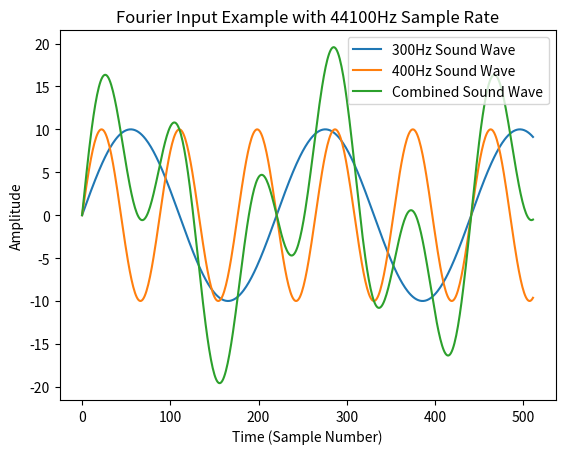
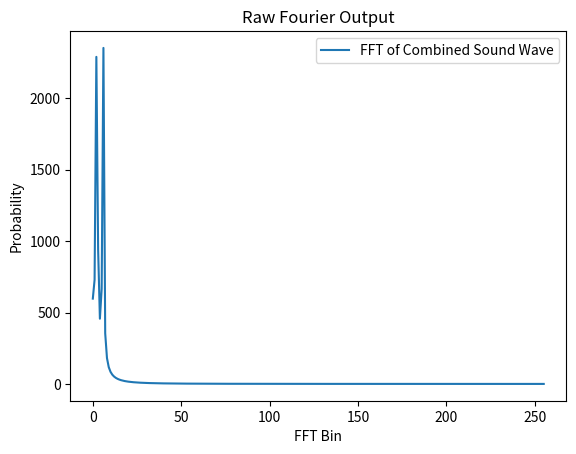
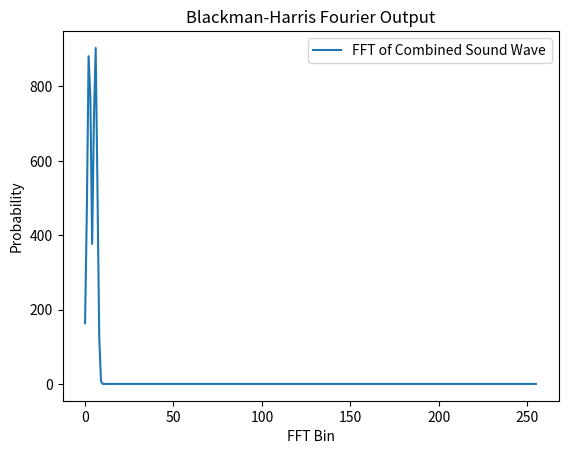
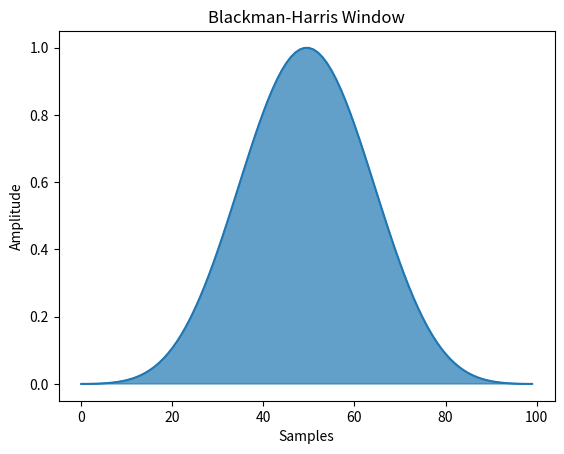

These charts were generated, in order, by the following Python code:
import cmath
import math
import matplotlib.pyplot as plt


class Matrix:
    """A  n*m matrix class, can be constructed from a list of objects or a 2d list of objects
        e.g.
        a = Matrix([[1,2], [3,4]])
        a = Matrix(m=10, n=10)
        Methods:
            __init__
            __rmul__
            __add__
            __sub__
    """

    def __init__(self, *args, **kwargs):
        self._contents = []
        self._dimensions = [0, 0]
        self.number_types = (int, float, complex)
        #self.matrix_types = (__name__.Matrix, __name__.Fourier)
        if len(args) == 0 and len(kwargs) == 2:
            # construct from a and b, if validation passes
            if kwargs.keys() == {"m": 0, "n": 0}.keys():
                if isinstance(kwargs["m"], int) and isinstance(kwargs["n"], int):
                    if kwargs["m"] > 0 and kwargs["n"] > 0:
                        # construct
                        self._dimensions = [kwargs["m"], kwargs["n"]]
                        self._contents = [[0 for x in range(kwargs["n"])] for y in
                                          range(kwargs["m"])]
                    else:
                        raise TypeError("Matrix dimension cannot be less than 0")

                else:
                    raise TypeError(f"""Invalid type for dimensions: 
                                    [{type(kwargs['m'])}, {type(kwargs['n'])}]""")

            else:
                raise TypeError(f"""Invalid kwargs {kwargs} must be 'm' and 'n'""")

        elif len(args) == 1 and len(kwargs) == 0:
            # construct from values
            if isinstance(args[0], list):
                if len(args[0]) > 0:
                    # Can construct from list of objects OR
                    # List of lists of objects
                    if isinstance(args[0][0], list):
                        n = len(args[0][0])
                        # print(args, args[0], type(args), type(args[0]))
                        for x in range(len(args[0])):
                            if not isinstance(args[0][x], list):
                                raise TypeError(
                                    "Invalid values for Matrix, must be only of type list")
                            for y in args[0][x]:
                                if isinstance(y, list):
                                    raise TypeError(
                                        "Invalid values for 2D Matrix, must not be list")
                                if len(args[0][x]) != n:
                                    raise TypeError(
                                        "Invalid values for 2D Matrix, must not of equal width")
                        # At this point, valid list of lists
                        self._contents = args[0]
                        self._dimensions = [len(args[0]), len(args[0][0])]

                    else:
                        # At this point a 1D list is detected
                        for x in args[0]:
                            if isinstance(x, list):
                                raise TypeError(
                                    "Invalid values for Matrix, must be only of type: list")

                        self._dimensions = [1, len(args[0])]
                        self._contents = [list(args[0])]
                        if all(issubclass(type(x), type(self)) or issubclass(type(self), type(x)) for x in args[0]):
                            self._contents = self._contents[0]

            elif issubclass(type(args[0]), type(self)) or issubclass(type(self), type(args[0])):
                self._contents = args[0]._contents
                self._dimensions = args[0]._dimensions
            else:
                raise TypeError(f"Invalid type for Matrix: {type(args[0])}, must be list or matrix")

        else:
            # don't construct, incorrect information given
            raise TypeError(f"""Invalid input length for Matrix: {type(args)}, 
                                must be exactly 1 list""")

    def __getitem__(self, key):
        if isinstance(key, int):
            return self._contents[key]
        elif isinstance(key, slice):
            if self.get_dim()[1] == 1:
                data = self._contents[key]
                return Matrix(data)
            else:
                raise KeyError("Slice not supported for matrices, only vectors")
        else:
            raise KeyError

    def __setitem__(self, key, value):
        # print(self._contents, key)
        if isinstance(key, int):
            if self._dimensions[0] >= key:
                self._contents[key] = value
            else:
                raise KeyError
        else:
            raise KeyError

    def __repr__(self):
        return str(self._contents)

    def __rmul__(self, other):
        if isinstance(other, list):
            if len(other) == 1:
                other = other[0]
        if isinstance(other, self.number_types):
            result_matrix = Matrix(m=self._dimensions[0], n=self._dimensions[1])
            for y in range(len(self._contents)):
                if isinstance(self[0], list):
                    for x in range(len(self[y])):
                        result_matrix[y][x] = self[y][x] * other
                else:
                    # in this case a 1d matrix
                    result_matrix[y] = self[y] * other

        elif issubclass(type(other), type(self)) or issubclass(type(self), type(other)):
            # Matrix multiplication should be handled by mul not rmul,
            #  if being found here then an error has occurred
            raise NotImplementedError("Matrix multiplication should be handled by mul")
        else:
            raise TypeError
        return result_matrix

    def __mul__(self, other):
        if issubclass(type(other), type(self)) or issubclass(type(self), type(other)):
            if self._dimensions[1] != other.get_dim()[0]:
                raise ValueError(f"Cannot multiply matrices of incorrect dimensions, "
                                 f"self n ({self._dimensions[1]}) != other "
                                 f"m ({other.get_dim()[0]})")
            else:
                # Multiply two matrices with the correct dimensions
                x = self.get_dim()[0]
                y = other.get_dim()[1]
                result_matrix = Matrix(m=x, n=y)

                for i in range(self._dimensions[0]):
                    for c in range(other.get_dim()[1]):
                        num = 0  # This is an issue when adding two matrices
                        for j in range(other.get_dim()[0]):
                            a = self[i][j] * other[j][c]
                            if num == 0:
                                num = a
                            else:
                                num += a
                        result_matrix[i][c] = num

        elif isinstance(other, self.number_types):
            result_matrix = self.__rmul__(other)
        else:
            raise TypeError
        return result_matrix

    def __add__(self, other):
        if issubclass(type(other), type(self)) or issubclass(type(self), type(other)):
            if self.get_dim() != other.get_dim():
                raise ValueError(
                    f"Cannot add matrices of different dimensions, self ({self.get_dim()}) != other ({other.get_dim()})")
            else:
                x = self.get_dim()[0]
                y = self.get_dim()[1]
                result_matrix = Matrix(m=x, n=y)
                for i in range(x):
                    for j in range(y):
                        result_matrix[i][j] = self[i][j] + other[i][j]
                return result_matrix

        else:
            raise NotImplementedError(
                f"unsupported operand type(s) for +: '{type(self)}' and '{type(other)}'")

    def __sub__(self, other):
        if issubclass(type(other), type(self)) or issubclass(type(self), type(other)):
            if self.get_dim() != other.get_dim():
                raise ValueError(
                    f"Cannot multiply matrices of different dimensions, self ({self.get_dim()}) != other ({other.get_dim()})")
            else:
                x = self.get_dim()[0]
                y = self.get_dim()[1]
                result_matrix = Matrix(m=x, n=y)
                for i in range(x):
                    for j in range(y):
                        result_matrix[i][j] = self[i][j] - other[i][j]
                return result_matrix
        else:
            raise NotImplementedError(
                f"unsupported operand type(s) for +: '{type(self)}' and '{type(other)}'")

    def __abs__(self):
        x = self.get_dim()[0]
        y = self.get_dim()[1]
        result_matrix = Matrix(m=x, n=y)
        for i in range(x):
            for j in range(y):
                result_matrix[i][j] = abs(self[i][j])
        return result_matrix

    def get_dim(self):
        return self._dimensions
    
    @staticmethod
    def exp(x, lst):
        result = []
        for i in lst:
            result += [cmath.exp(x * i)]
        return Matrix([result])
    
    def concatenate(self, other, direction):
        other_m, other_n = zip(other.get_dim())
        other_m, other_n = other_m[0], other_n[0]
        if not (issubclass(type(other), type(self)) or issubclass(type(self), type(other))):
            raise ValueError(f"unsupported type for concatanate: {type(other)}")
        if direction in ["vertical", "v"]:
            if not self.get_dim()[1] == other.get_dim()[1]:
                raise ValueError

            result = Matrix(m=self.get_dim()[0] + other.get_dim()[0],
                            n=self.get_dim()[1])

            for y in range(self.get_dim()[0]):
                for x in range(result.get_dim()[1]):
                    result[y][x] = self[y][x]

            for y in range(self.get_dim()[0], result.get_dim()[0]):
                for x in range(result.get_dim()[1]):
                    result[y][x] = other[y - self.get_dim()[0]][x]

        elif direction in ["horizontal", "h"]:
            if not self.get_dim()[0] == other.get_dim()[0]:
                raise ValueError

            result = Matrix(m=self.get_dim()[0],
                            n=self.get_dim()[1] + other.get_dim()[1])

            for x in range(self.get_dim()[1]):
                for y in range(result.get_dim()[0]):
                    result[y][x] = self[y][x]

            for x in range(self.get_dim()[1], result.get_dim()[1]):
                for y in range(result.get_dim()[0]):
                    result[y][x] = other[y][x - self.get_dim()[1]]

        else:
            raise ValueError

        return result
        
    def section(self, mini, maxi, direction):
        # Takes either a horizontal or vertical slice of the matrix between
        # mini and maxi inclusive
        if direction in ["vertical", "v"]:
            result = Matrix(m=self.get_dim()[0], n=maxi-mini+1)
            for i in range(result.get_dim()[0]):
                result[i] = self[i][mini:(maxi+1)]
        
        elif direction in ["horizontal", "h"]:
            result = Matrix(m=maxi-mini+1, n=self.get_dim()[1])
            for i in range(result.get_dim()[0]):
                result[i] = self[i+mini]
        else:
            raise ValueError(f"Incorrect direction for sectioning: {direction}")
        
        return result


class Wave:
    """A representation of a Wave file, must be created from a string containing the location of a
     wave file on disk"""

    def __init__(self, path):
        with open(path, "rb") as raw_wave_file:
            contents = raw_wave_file.read()

        # Check the header chunk for correctly set values
        # https://blogs.msdn.microsoft.com/dawate/2009/06/23/intro-to-audio-programming-part-2-demystifying-the-wav-format/
        # The above article is nicely formatted but has a bunch of mistakes
        if contents[0:4] != b"RIFF" or contents[8:12] != b"WAVE":
            raise TypeError("Specified file is not in wave format")

        fileSize = contents[4:8]
        self.fileSize = int(Wave.little_bin(fileSize), 2)  # This correctly calculates filesize
        headerChunk = contents[:12]

        fmtSizeRaw = contents[16:20]
        fmtSize = int(Wave.little_bin(fmtSizeRaw), 2)
        # formatChunk = contents[12:20+fmtSize]
        # bytes 12:16 'fmt '
        sampleRate = contents[24:26]
        self.sampleRate = int(Wave.little_bin(sampleRate), 2)

        channels = contents[22:24]
        self.channels = int(Wave.little_bin(channels), 2)

        frameSize = contents[32:34]
        self.frameSize = int(Wave.little_bin(frameSize), 2)

        bitDepth = contents[34:36]
        self.bitDepth = int(Wave.little_bin(bitDepth), 2)

        # bytes 36:40 = "data"
        dataLen = contents[40:44]
        self.dataLen = int(Wave.little_bin(dataLen), 2)

        # Read in data from array
        self.frameStartIndex = 44

        framesNum = self.dataLen / self.frameSize
        if framesNum.is_integer():
            framesNum = int(framesNum)
        else:
            raise ValueError("Non integer frame number")

        self.frameDataLists = [[] for i in range(self.channels)]
        for frame in range(framesNum):
            start = self.frameStartIndex + frame * self.frameSize
            end = self.frameStartIndex + (frame + 1) * self.frameSize
            data = contents[start:end]
            if not len(data) == self.channels * self.bitDepth // 8:
                raise ValueError("Invalid bit depth")
            n = self.bitDepth // 8
            samples = [data[i:i + n] for i in range(0, len(data), n)]
            for i in range(self.channels):
                self.frameDataLists[i].append([self.signed_int(samples[i])])

        self.dataMatrix = Matrix(self.frameDataLists[0])
        for channel in range(len(self.frameDataLists)):
            self.dataMatrix.concatenate(Matrix(self.frameDataLists[channel]), "h")

    @staticmethod
    def little_bin(rawbytes):
        """Returns the binary representation of an unsigned 32 bit integer,
            from little endian hex"""
        bytez = []
        for i in rawbytes:
            bytez.append(hex(i)[2:].zfill(2))
        hexstr = "".join(bytez[::-1])
        result = ""
        for x in hexstr:
            digits = bin(int(x, 16))[2:].zfill(4)
            result += digits
        return result

    def signed_int(self, rawbytes):
        """Returns the integer representation of a signed integer,
            from binary"""
        if self.bitDepth == 8 or self.bitDepth == 16:
            binary = Wave.little_bin(rawbytes)
            if binary[0] == "1":
                res = -32768 + int(Wave.little_bin(rawbytes)[1:], 2)
            else:
                res = int(Wave.little_bin(rawbytes), 2)
            return res

        elif self.bitDepth == 32:
            # Data is a float (-1.0f ro 1f)
            raise NotImplementedError("Cannot read 32 bit wave file yet")

    def get_channel(self, chan):
        return self.dataMatrix.section(chan, chan, "v")

    def convert_hertz(self, vector):
        """Converts a fourier transform output index to its value in Hz"""
        N = vector.get_dim()[0]
        T = N / self.sampleRate
        df = 1 / T
        result = Matrix(m=N, n=1)
        for n in range(N):
            if n < N / 2:
                result[n][0] = df * n // 2
            else:
                result[n][0] = df * (n - N) // 2
        return result


class Fourier(Matrix):
    """Performs a fourier transform on one Matrix of time domain values and returns a Matrix of
    frequency domain values"""

    def __init__(self, matrix, pad=False):
        super().__init__(matrix)
        self._p = math.ceil(math.log(matrix.get_dim()[0], 2))
        
        if pad:
            length = 2**self._p - matrix.get_dim()[0]
            if length > 0:
                left = math.ceil(length/2)
                right = length//2
                self._contents = Matrix(m=left, n=1).concatenate(self, "v").concatenate(Matrix(m=right, n=1), "v")._contents
            self._dimensions[0] = 2**self._p
        
        self._omega_N = cmath.exp(-2j * math.pi / self.get_dim()[0])

    def DFT(self):
        N = self.get_dim()[0]
        operator = Matrix(m=N, n=N)
        for x in range(N):
            for y in range(N):
                operator[y][x] = self._omega_N ** (x * y)
        return operator * self
    
    @staticmethod
    def find_peaks(vector, lag, threshold, influence):
        """Algorithim from https://stackoverflow.com/questions/22583391/peak-signal-detection-in-realtime-timeseries-data/22640362#22640362"""
        signals = Matrix(m=vector.get_dim()[0], n=1)
        filteredY = vector
        avgFilter = Matrix(m=vector.get_dim()[0], n=1)
        stdFilter = Matrix(m=vector.get_dim()[0], n=1)
        avgFilter[lag-1] = Fourier.avg(vector.section(0, lag-1, "h"))
        stdFilter[lag-1] = Fourier.std(vector.section(0, lag-1, "h"))
        
        for i in range(lag+1, vector.get_dim()[0]):
            if abs(vector[i][0] - avgFilter[i-1][0]) > threshold * stdFilter[i-1][0]:
                if vector[i][0] > avgFilter[i-1][0]:
                    signals[i][0] = 1
                else:
                    signals[i][0] = -1
                filteredY[i][0] = influence*vector[i][0] + (1-influence)*filteredY[i-1][0]
                
            else:
                signals[i][0] = 0
                filteredY[i][0] = vector[i][0]
            
            avgFilter[i][0] = Fourier.avg(filteredY.section(i-lag, i, "h"))
            stdFilter[i][0] = Fourier.std(filteredY.section(i-lag, i, "h"))
        
        return signals
    
    @staticmethod
    def filter_peaks(lst):
        lst = list(lst)
        result_list = []
        while len(lst) > 0:
            temp = [[lst.pop(0)]]
            while len(lst) > 0 and abs(Fourier.avg(Matrix(temp)) - lst[0]) < 6*len(temp):
                temp.append([lst.pop(0)])
            result_list.append(int(Fourier.avg(Matrix(temp))))
        return result_list
        
    @staticmethod
    def avg(vector):
        n = vector.get_dim()[0]
        total = sum([i[0] for i in vector._contents])
        return total / n
    
    @staticmethod
    def std(vector):
        n = vector.get_dim()[0]
        total = sum([i[0]**2 for i in vector])
        return math.sqrt(total / n - Fourier.avg(vector)**2)

    def FFT(self):
        N = self.get_dim()[0]
        if N <= 2:
            return self.DFT()
        else:
            even, odd = self[::2], self[1::2]
            even, odd = Fourier(Matrix(even)), Fourier(Matrix(odd))
            even, odd = even.FFT(), odd.FFT()
            
            factor = Fourier.exp(-2j * math.pi / N, list(range(N)))
            
            first = Matrix(m=even.get_dim()[0], n=even.get_dim()[1])
            second = Matrix(m=even.get_dim()[0], n=even.get_dim()[1])
            
            for i in range(even.get_dim()[0]):
                first[i][0] = even[i][0] + factor[0][:N // 2][i] * odd[i][0]
                second[i][0] = even[i][0] + factor[0][N // 2:][i] * odd[i][0]
            
            return Fourier(first.concatenate(second, "v"))

    @staticmethod
    def rms(vector):
        return math.sqrt(sum([i[0] ** 2 for i in vector]) / vector.get_dim()[0])

    @staticmethod
    def blackman_harris(vector):
        a = [0.35875, 0.48829, 0.14128, 0.01168]
        N = vector.get_dim()[0]
        result = Fourier(Matrix(m=N, n=1))
        for i in range(N):
            window = a[0] - a[1] * math.cos((2 * math.pi * i) / (N - 1)) + a[2] * math.cos(
                (4 * math.pi * i) / (N - 1)) - a[3] * math.cos((6 * math.pi * i) / (N - 1))
            result[i][0] = window * vector[i][0]
        return result

    @staticmethod
    def med(vector):
        values = sorted([i[0] for i in vector])
        if len(values) % 2 == 0:
            x = values[len(values) // 2 - 1:len(values) // 2 + 1]
            return sum(x) / 2
        else:
            return values[len(values) // 2]

    @staticmethod
    def median_filter(vector, size):
        y = Matrix(m=vector.get_dim()[0], n=1)
        y[0][0] = vector[0][0]
        y[vector.get_dim()[0] - 1][0] = vector[vector.get_dim()[0] - 1][0]
        end = size / 2
        for i in range(int(vector.get_dim()[0] - end) - size):
            # print(vector.get_dim()[0], i+size-1, i, int(vector.get_dim()[0]-end))
            window = vector.section(i, i + size - 1, "h")
            y[int(end + i)][0] = Fourier.med(window)
        return y


class Midi:
    """A representation of a midi file,
     can be written to an actual file through use of .write(filename)"""

    def __init__(self):
        self.format = 0
        self.tracks = 1
        self.division = 96
        self.events = [(0, 0)]

    def hz_to_key(self, hz):
        x = int(69 + 12 * math.log(hz / 440, 2))
        if x not in list(range(128)):
            print(f"broken {x}")
        return hex(x)[2:]

    def velocity_to_hex(self, v):
        return "40"

    def sample_to_tick(self, sample):
        return int(int(sample) // (44100 / (2 * self.division)))

    def add_note(self, start_sample, end_sample, note, velocity, channel=0):
        # At 120 BPM, 1s = 2b
        # 96 ticks per 1/4 note
        # 230 samples per tick
        note_on = "9" + hex(channel)[2:] + self.hz_to_key(note) + self.velocity_to_hex(velocity)
        note_off = "8" + hex(channel)[2:] + self.hz_to_key(note) + "40"
        if int(end_sample) - int(start_sample) > 1000:
            self.events.append((self.sample_to_tick(start_sample), note_on))
            self.events.append((self.sample_to_tick(end_sample), note_off))

    def write(self, filename):
        # Prepare file header
        header = "4d54686400000006"
        header += hex(self.format)[2:].zfill(4)
        header += hex(self.tracks)[2:].zfill(4)
        header += hex(self.division)[2:].zfill(4)

        # Prepare track data
        track_data = ""
        ordered_events = list(sorted(self.events, key=lambda tup: tup[0]))
        delta_times = [ordered_events[i][0] - ordered_events[i - 1][0] for i in
                       range(1, len(ordered_events))]
        delta_vlq = [Midi.vlq(i) for i in delta_times]
        for index, event in enumerate(ordered_events):
            if index != 0:  # Empty event to begin
                track_data += delta_vlq[index - 1] + event[1]

        track_data += "19ff2f0000ff2f00"  # End of track event

        # Prepare track header
        track_header = "4d54726b"
        track_header += hex(len(track_data) // 2)[2:].zfill(8)

        # Write file
        final_hex_string = header + track_header + track_data
        with open(filename, "wb") as midi_file:
            midi_file.write(bytearray.fromhex(final_hex_string))

    @staticmethod
    def vlq(value):
        bits = list(bin(value)[2:])
        while len(bits) % 7 != 0:
            bits = ["0"] + bits
        rev_bits = bits[::-1]
        result = []
        for i, value in enumerate(rev_bits):
            result.append(value)
            if (i + 1) == 7:
                result.append("0")
            elif (i + 1) % 7 == 0:
                result.append("1")
        binary_str = "".join(result)[::-1]
        hex_result = [hex(int(binary_str[i:i + 4], 2))[2:] for i in range(0, len(binary_str), 4)]
        return "".join(hex_result)


if __name__ == "__main__":
    def sample(amp, freq, x):
        return amp * math.sin(freq*x*2*math.pi)


    def generate_test_matrix(frequency, samplerate, length):
        """Given a frequency(Hz), samplerate(Hz) and length(s) returns a matrix of the samples that
        sound would create, if it were a recording of sound from a wave file."""
        amplitude = 10
    
        sample_list = []
        for y in range(int(length*samplerate)):
            # x is the integer part of time, y is the decimal
            x = y // samplerate
            t = x + (y/samplerate)
    
            samp = sample(amplitude, frequency, t)
            sample_list.append([samp])
    
        return sample_list
    
    def convert_hertz(sampleRate, vector):
        """Converts a fourier transform output index to its value in Hz"""
        N = vector.get_dim()[0]
        T = N / sampleRate
        df = 1 / T
        result = Matrix(m=N, n=1)
        for n in range(N):
            if n < N / 2:
                result[n][0] = df * n // 2
            else:
                result[n][0] = df * (n - N) // 2
        return result
    
    wave_1 = Matrix(generate_test_matrix(200, 44100, 0.011609977324263039))
    wave_2 = Matrix(generate_test_matrix(500, 44100, 0.011609977324263039))
    wave_combined = wave_1+wave_2
    plt.plot([i for i in wave_1])
    plt.plot([i for i in wave_2])
    plt.plot([i for i in wave_combined])
    plt.legend(["300Hz Sound Wave", "400Hz Sound Wave", "Combined Sound Wave"])
    plt.xlabel("Time (Sample Number)")
    plt.ylabel("Amplitude")
    plt.title("Fourier Input Example with 44100Hz Sample Rate")
    plt.show()
    
    result_1 = abs(Fourier.FFT(wave_combined))
    plt.plot([i for i in result_1][:result_1.get_dim()[0]//2])
    plt.xlabel("FFT Bin")
    plt.ylabel("Probability")
    plt.title("Raw Fourier Output")
    plt.legend(["FFT of Combined Sound Wave", "First Peak in Bin 3, ~258Hz", "First Peak in Bin 5, ~430Hz"])
    plt.show()
    
    result_2 = abs(Fourier.FFT(Fourier.blackman_harris(wave_combined)))
    plt.plot([i for i in result_2][:result_2.get_dim()[0]//2])
    plt.xlabel("FFT Bin")
    plt.ylabel("Probability")
    plt.title("Blackman-Harris Fourier Output")
    plt.legend(["FFT of Combined Sound Wave", "First Peak in Bin 3, ~258Hz", "First Peak in Bin 5, ~430Hz"])
    plt.show()
    
    result_2 = Fourier.blackman_harris(Matrix([[1] for i in range(100)]))
    plt.plot([i for i in result_2])
    plt.xlabel("Samples")
    plt.ylabel("Amplitude")
    plt.title("Blackman-Harris Window")
    plt.fill([i for i in result_2], color=(31/256,119/256,180/256,0.7))
    plt.show()
    
